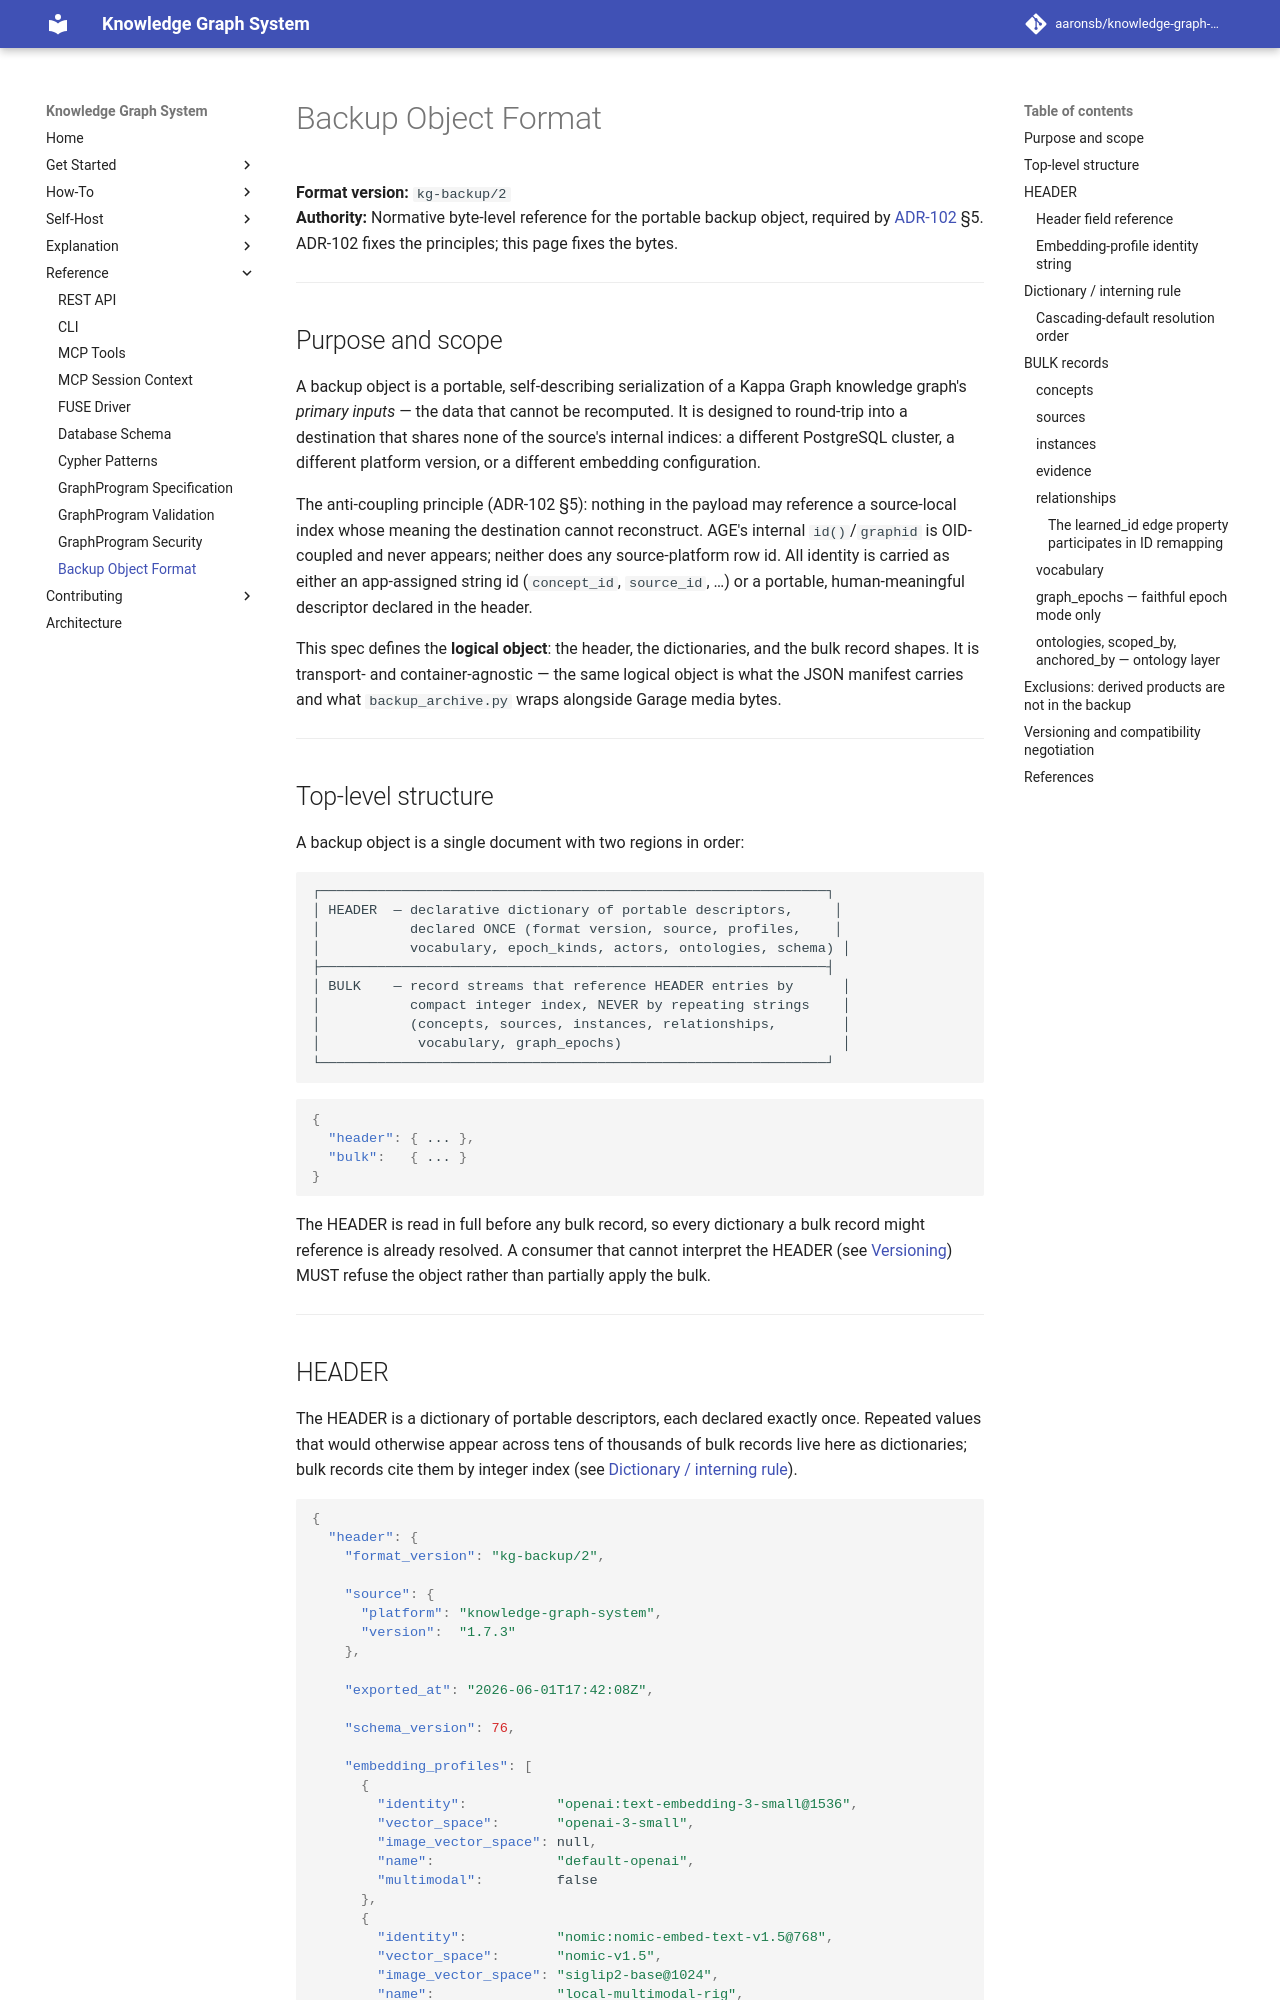

repository: aaronsb/knowledge-graph-system · page: reference/backup-object-spec/index.html · generator: mkdocs

---
id: 01.002.R
domain: infra
mode: reference
---

# Backup Object Format

**Format version:** `kg-backup/2`  
**Authority:** Normative byte-level reference for the portable backup object,
required by
[ADR-102](../architecture/infrastructure/ADR-102-portable-backup-and-restore-with-clone-merge-semantics.md)
§5. ADR-102 fixes the principles; this page fixes the bytes.

---

## Purpose and scope

A backup object is a portable, self-describing serialization of a Kappa Graph
knowledge graph's *primary inputs* — the data that cannot be recomputed. It is
designed to round-trip into a destination that shares none of the source's
internal indices: a different PostgreSQL cluster, a different platform version,
or a different embedding configuration.

The anti-coupling principle (ADR-102 §5): nothing in the payload may reference a
source-local index whose meaning the destination cannot reconstruct. AGE's
internal `id()`/`graphid` is OID-coupled and never appears; neither does any
source-platform row id. All identity is carried as either an app-assigned string
id (`concept_id`, `source_id`, …) or a portable, human-meaningful descriptor
declared in the header.

This spec defines the **logical object**: the header, the dictionaries, and the
bulk record shapes. It is transport- and container-agnostic — the same logical
object is what the JSON manifest carries and what `backup_archive.py` wraps
alongside Garage media bytes.

---

## Top-level structure

A backup object is a single document with two regions in order:

```
┌──────────────────────────────────────────────────────────────┐
│ HEADER  — declarative dictionary of portable descriptors,     │
│           declared ONCE (format version, source, profiles,    │
│           vocabulary, epoch_kinds, actors, ontologies, schema) │
├──────────────────────────────────────────────────────────────┤
│ BULK    — record streams that reference HEADER entries by      │
│           compact integer index, NEVER by repeating strings    │
│           (concepts, sources, instances, relationships,        │
│            vocabulary, graph_epochs)                           │
└──────────────────────────────────────────────────────────────┘
```

```json
{
  "header": { ... },
  "bulk":   { ... }
}
```

The HEADER is read in full before any bulk record, so every dictionary a bulk
record might reference is already resolved. A consumer that cannot interpret the
HEADER (see [Versioning](#versioning-and-compatibility-negotiation)) MUST refuse
the object rather than partially apply the bulk.

---
